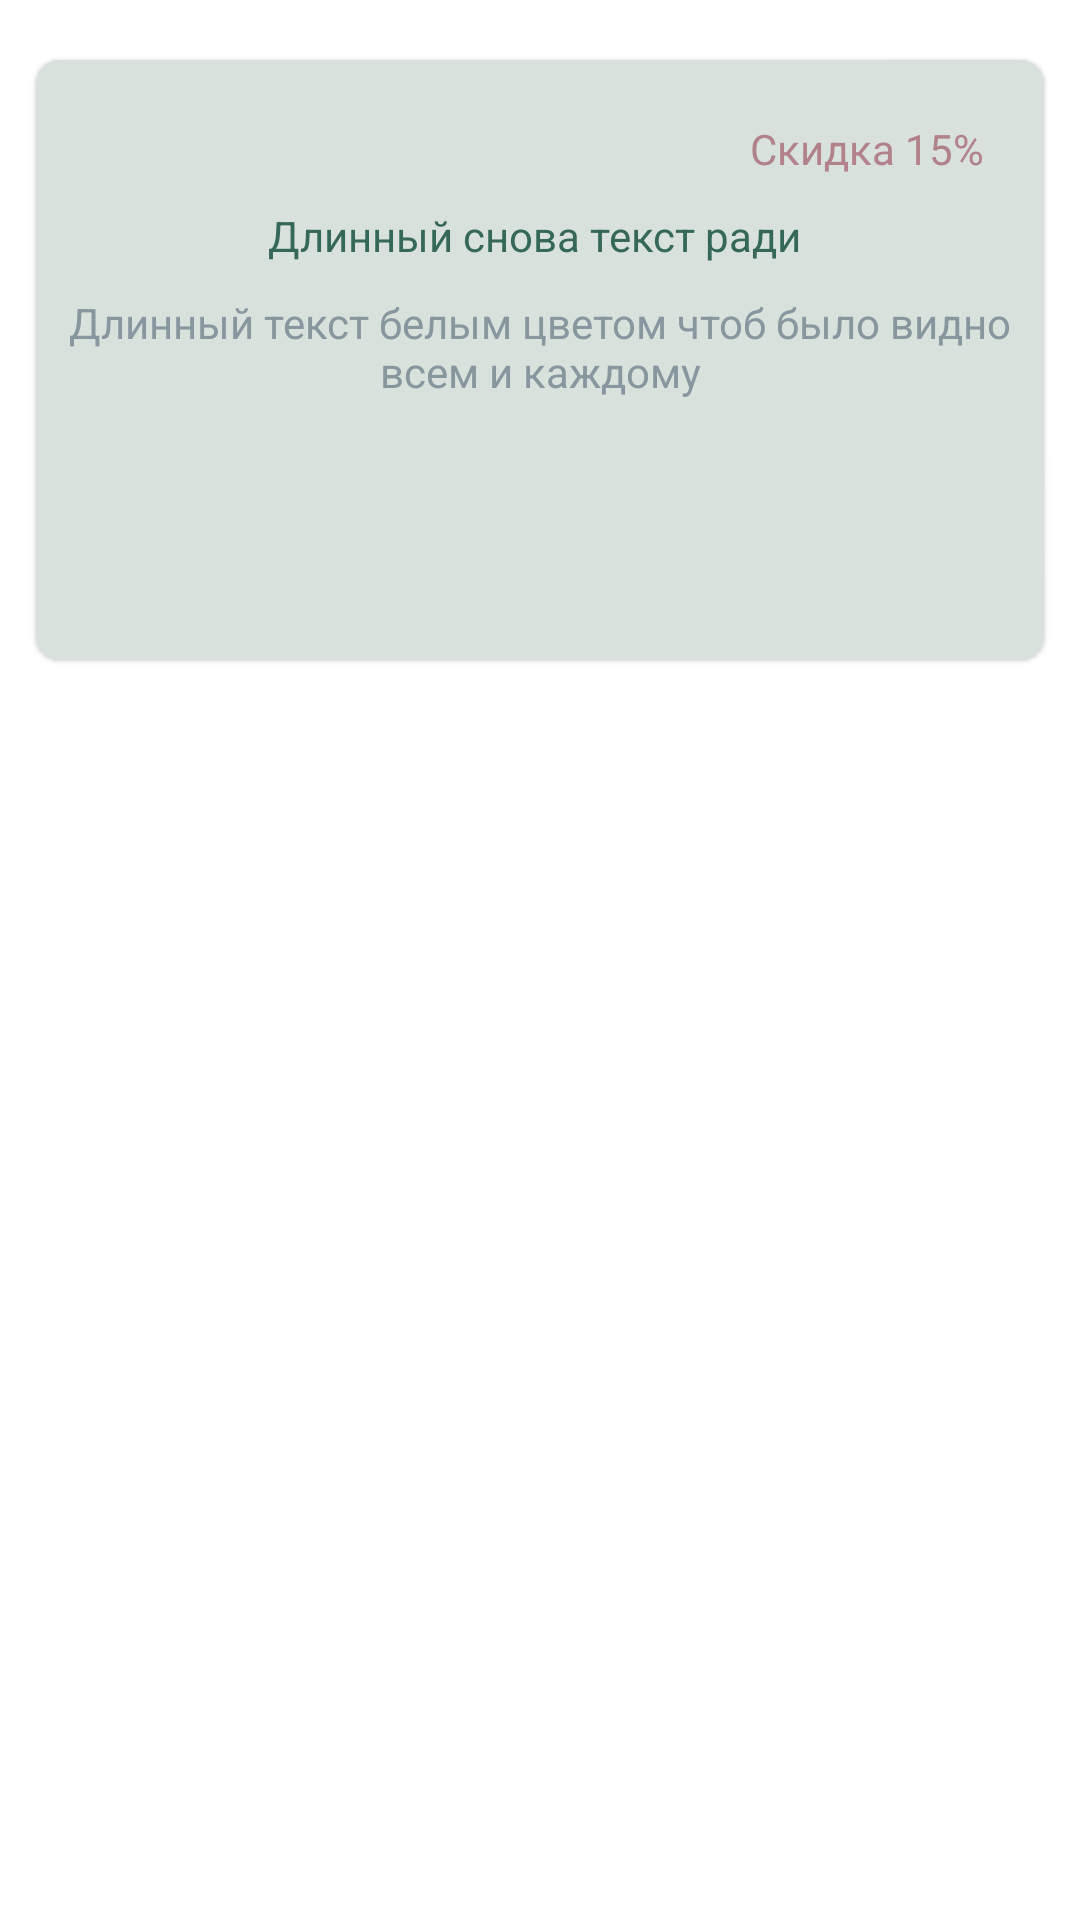

The Android layout XML behind this screen, and the referenced resources:
<!-- AndroidManifest.xml: application theme Theme.Gadkiy -->
<!-- res/layout/fragment_intro_two.xml -->
<?xml version="1.0" encoding="utf-8"?>
<FrameLayout xmlns:android="http://schemas.android.com/apk/res/android"
    xmlns:tools="http://schemas.android.com/tools"
    android:layout_width="match_parent"
    android:layout_height="match_parent"
    xmlns:app="http://schemas.android.com/apk/res-auto"
    tools:context=".presentation.intro.IntroTwo">

    <androidx.constraintlayout.widget.ConstraintLayout
        android:layout_width="match_parent"
        android:layout_height="match_parent">

        <com.google.android.material.card.MaterialCardView
            android:id="@+id/cardProposalOne"
            android:layout_width="336dp"
            android:layout_height="200dp"
            android:layout_margin="20dp"
            app:layout_constraintTop_toTopOf="parent"
            app:layout_constraintLeft_toLeftOf="parent"
            app:layout_constraintRight_toRightOf="parent"
            app:cardCornerRadius="8dp">

            <androidx.constraintlayout.widget.ConstraintLayout
                android:layout_width="match_parent"
                android:layout_height="match_parent"
                android:padding="10dp"
                android:background="#d8e1dc">

                <androidx.appcompat.widget.AppCompatTextView
                    android:id="@+id/propTwoSale"
                    android:layout_width="wrap_content"
                    android:layout_height="wrap_content"
                    app:layout_constraintTop_toTopOf="parent"
                    app:layout_constraintEnd_toEndOf="parent"
                    android:layout_margin="10dp"
                    android:text="Скидка 15%"
                    android:textColor="#b1828a"/>

                <androidx.appcompat.widget.AppCompatTextView
                    android:id="@+id/propTwoHeader"
                    android:layout_width="wrap_content"
                    android:layout_height="wrap_content"
                    app:layout_constraintTop_toBottomOf="@id/propTwoSale"
                    app:layout_constraintStart_toStartOf="parent"
                    app:layout_constraintEnd_toEndOf="parent"
                    android:layout_margin="10dp"
                    android:text="Длинный снова текст ради "
                    android:textColor="#356859"/>

                <androidx.appcompat.widget.AppCompatTextView
                    android:layout_width="wrap_content"
                    android:layout_height="wrap_content"
                    app:layout_constraintTop_toBottomOf="@id/propTwoHeader"
                    app:layout_constraintStart_toStartOf="parent"
                    app:layout_constraintEnd_toEndOf="parent"
                    android:layout_margin="10dp"
                    android:text="Длинный текст белым цветом чтоб было видно всем и каждому"
                    android:gravity="center_horizontal"
                    android:textColor="#88969f"/>

                
            </androidx.constraintlayout.widget.ConstraintLayout>
        </com.google.android.material.card.MaterialCardView>
    </androidx.constraintlayout.widget.ConstraintLayout>


</FrameLayout>
<!-- resources referenced by this layout -->
<resources>
  <style name="Theme.Gadkiy" parent="Theme.MaterialComponents.DayNight.DarkActionBar">
          
          <item name="colorPrimary">@color/purple_500</item>
          <item name="colorPrimaryVariant">@color/purple_700</item>
          <item name="colorOnPrimary">@color/white</item>
          
          <item name="colorSecondary">@color/teal_200</item>
          <item name="colorSecondaryVariant">@color/teal_700</item>
          <item name="colorOnSecondary">@color/black</item>
          
          <item name="android:statusBarColor" tools:targetApi="l">?attr/colorPrimaryVariant</item>
          
      </style>
  <!-- not gathered from this repository: default colours our renderer supplied (Android Studio template values) -->
  <color name="purple_500">#FF6200EE</color>
  <color name="purple_700">#FF3700B3</color>
  <color name="teal_200">#FF03DAC5</color>
  <color name="teal_700">#FF018786</color>
  <color name="black">#FF000000</color>
  <color name="white">#FFFFFFFF</color>
</resources>
